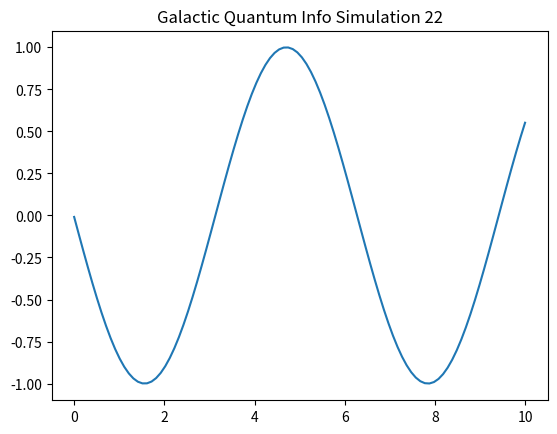

Write Python code to recreate this figure.
%matplotlib inline
import numpy as np
import matplotlib.pyplot as plt

def run_sim_22():
    x = np.linspace(0, 10, 100)
    y = np.sin(x + 22)
    plt.plot(x, y)
    plt.title("Galactic Quantum Info Simulation 22")
    plt.savefig("sim_22.png")

if __name__ == "__main__":
    run_sim_22()
